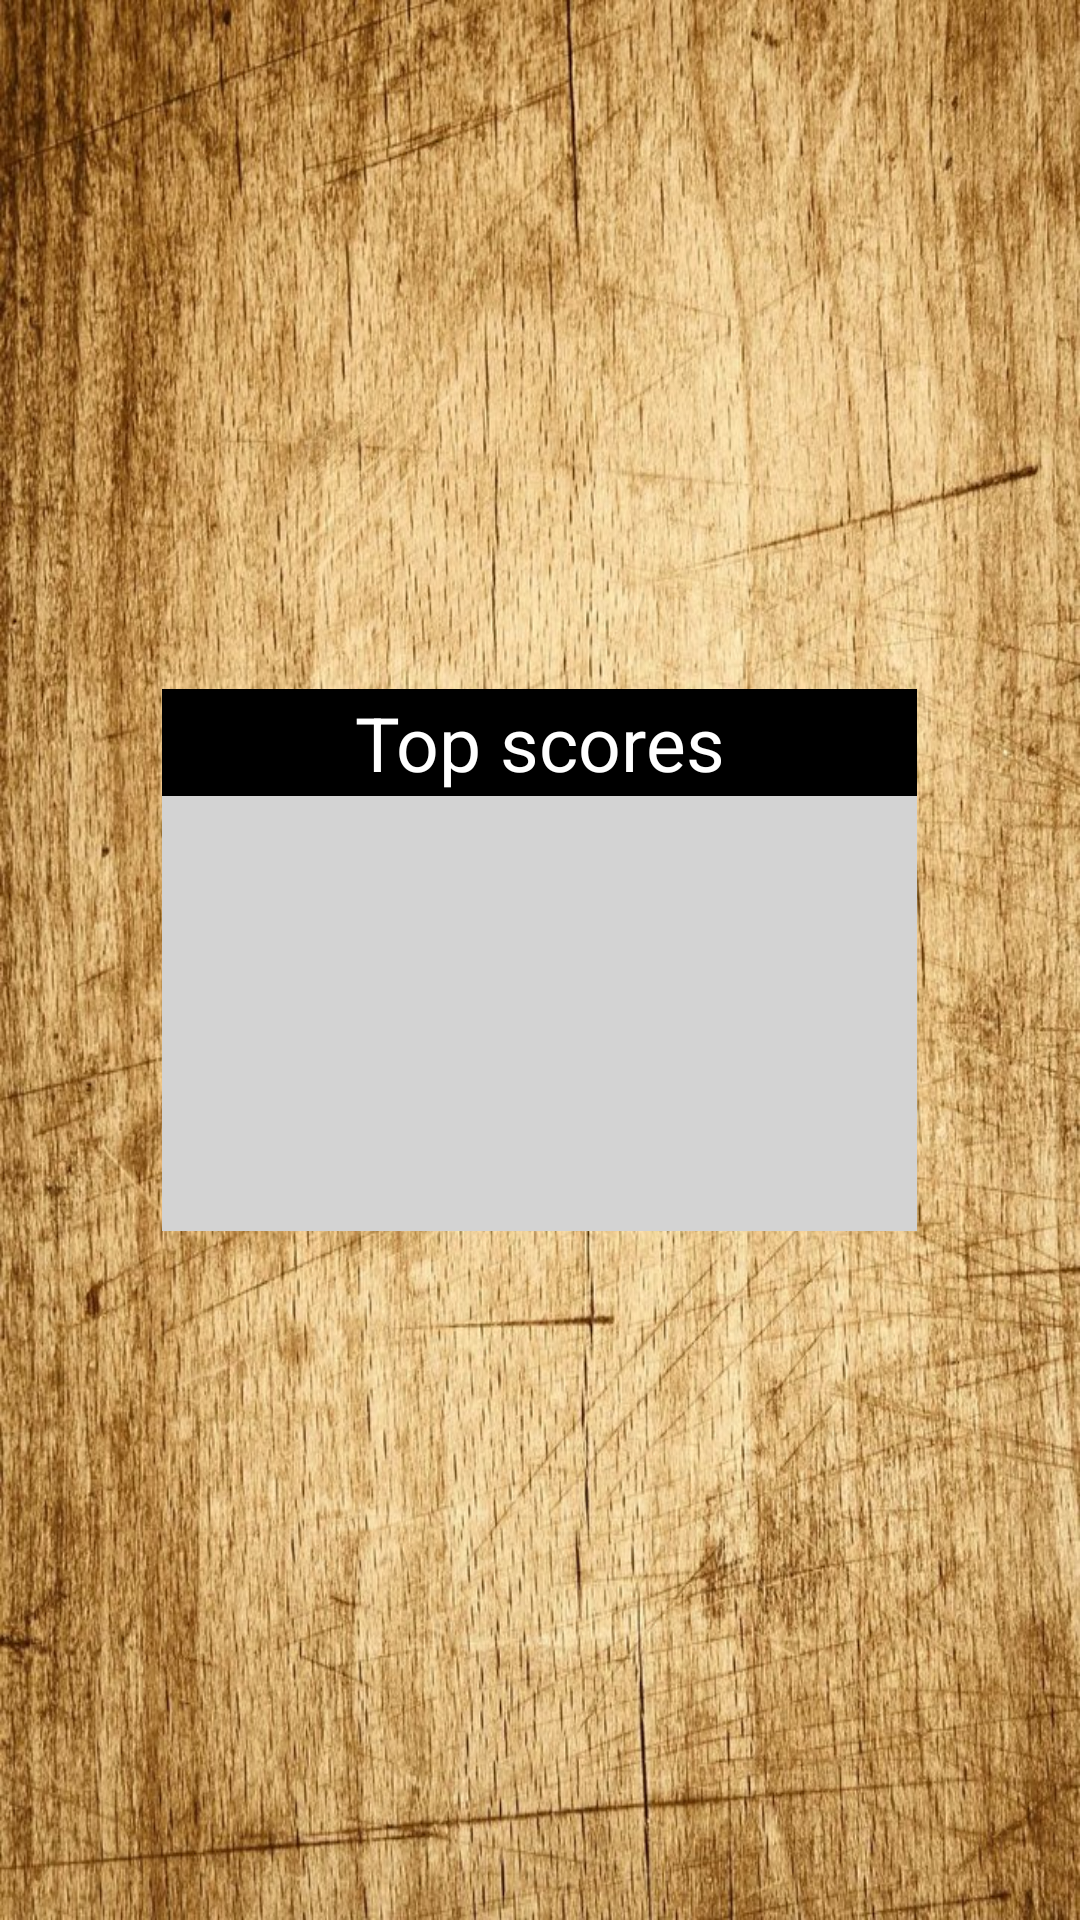

Here is an Android app screen rendered from its layout file. Give the layout XML and the strings, colors and styles it references.
<!-- AndroidManifest.xml: application theme AppTheme -->
<!-- res/layout/scores_table.xml -->
<?xml version="1.0" encoding="utf-8"?>
<LinearLayout xmlns:android="http://schemas.android.com/apk/res/android"
    xmlns:tools="http://schemas.android.com/tools"
    android:layout_width="match_parent"
    android:layout_height="match_parent"
    android:background="@drawable/fundal"
    tools:context="${relativePackage}.${activityClass}" >

    <RelativeLayout
        android:layout_width="0dip"
        android:layout_height="fill_parent"
        android:layout_weight="0.15" >
    </RelativeLayout>

    <RelativeLayout
        android:layout_width="0dip"
        android:layout_height="fill_parent"
        android:layout_weight="0.7" >

        <LinearLayout
            android:layout_width="match_parent"
            android:layout_height="wrap_content"
            android:layout_centerInParent="true"
            android:orientation="vertical" >

            <TableLayout
                android:id="@+id/table_scores"
                android:layout_width="match_parent"
                android:layout_height="wrap_content" >

                <TableRow
                    android:layout_width="match_parent"
                    android:layout_weight="20"
                    android:background="@color/Black"
                    android:orientation="vertical" >

                    <TextView
                        android:layout_gravity="center"
                        android:layout_weight="1"
                        android:gravity="center"
                        android:padding="1dp"
                        android:text="@string/topScores"
                        android:textColor="@color/White"
                        android:textSize="25sp" />
                </TableRow>

                <TableRow style="@style/ScoreRow" >

                    <TextView
                        android:id="@+id/score1"
                        style="@style/ScoreTextView" >
                    </TextView>
                </TableRow>

                <TableRow style="@style/ScoreRow" >

                    <TextView
                        android:id="@+id/score2"
                        style="@style/ScoreTextView" >
                    </TextView>
                </TableRow>

                <TableRow style="@style/ScoreRow" >

                    <TextView
                        android:id="@+id/score3"
                        style="@style/ScoreTextView" >
                    </TextView>
                </TableRow>

                <TableRow style="@style/ScoreRow" >

                    <TextView
                        android:id="@+id/score4"
                        style="@style/ScoreTextView" >
                    </TextView>
                </TableRow>

                <TableRow style="@style/ScoreRow" >

                    <TextView
                        android:id="@+id/score5"
                        style="@style/ScoreTextView" >
                    </TextView>
                </TableRow>
            </TableLayout>
        </LinearLayout>
    </RelativeLayout>

    <RelativeLayout
        android:layout_width="0dip"
        android:layout_height="fill_parent"
        android:layout_weight="0.15" >
    </RelativeLayout>

</LinearLayout>
<!-- resources referenced by this layout -->
<resources>
  <color name="Black">#000000</color>
  <color name="White">#FFFFFF</color>
  <!-- drawable fundal: jpg bitmap (drawable-hdpi, 269143 bytes) -->
  <string name="topScores">Top scores</string>
  <style name="ScoreRow">
      <item name="android:layout_width">match_parent</item>
      <item name="android:layout_weight">20</item>
      <item name="android:background">@color/LightGrey</item>
      <item name="android:orientation">vertical</item>
  </style>
  <style name="ScoreTextView">
      <item name="android:layout_weight">1</item>
      <item name="android:padding">1dp</item>
      <item name="android:textSize">20sp</item>
      <item name="android:textColor">@color/White</item>
      <item name="android:layout_gravity">center</item>
      <item name="android:gravity">center</item>
  </style>
  <style name="AppTheme" parent="AppBaseTheme">
          
      </style>
  <color name="LightGrey">#D3D3D3</color>
  <style name="AppBaseTheme" parent="android:Theme.Light">
          
      </style>
</resources>
